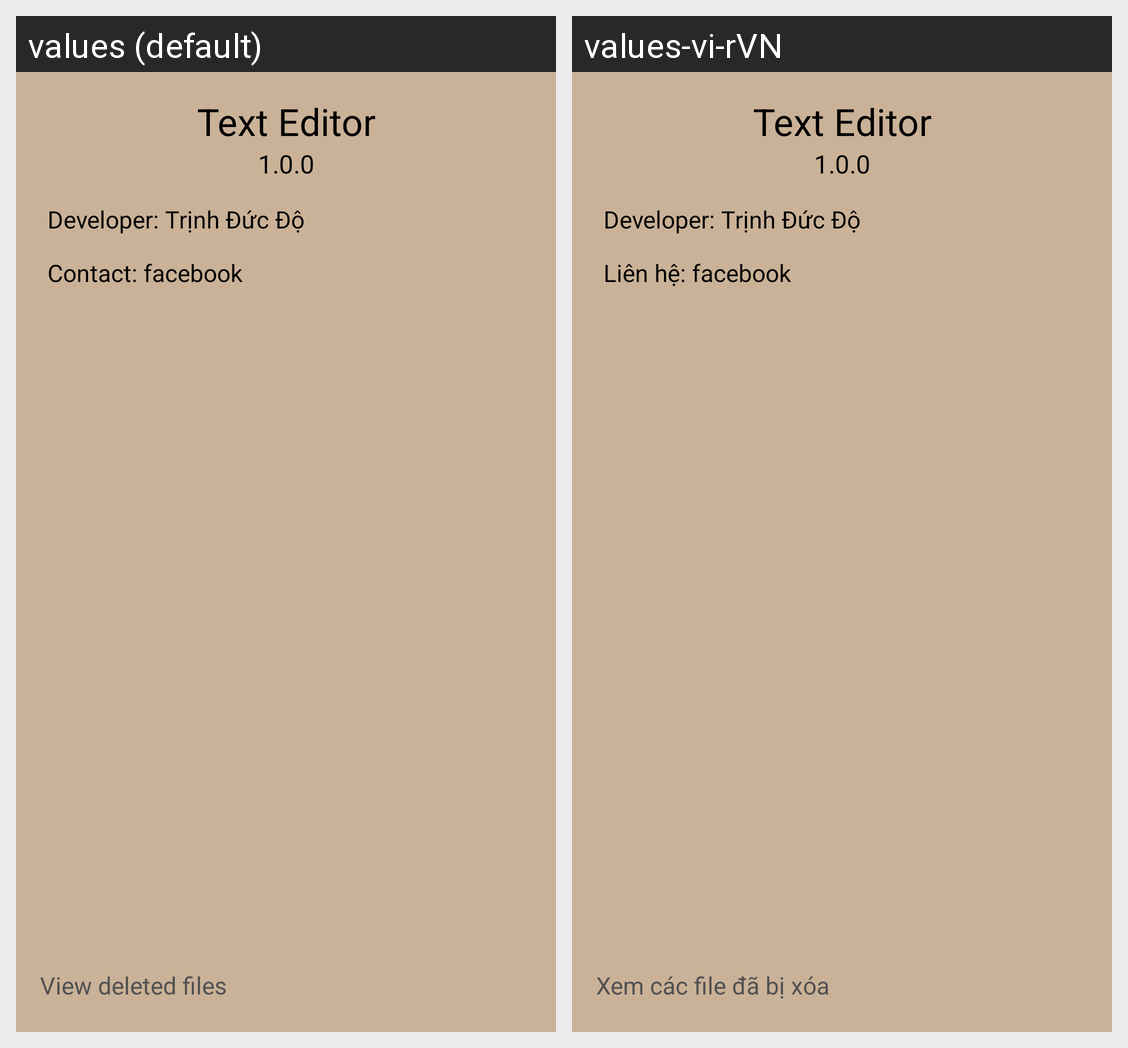

The Android screen above is rendered under two locales of the same app. Produce the string resources it draws, with the default and per-locale values.
Android screen res/layout/fragment_setting.xml rendered under 2 locales, left to right: values (default), values-vi-rVN. Device: Nexus 5 (rendered at 1080×1920; each locale shown at half size, 540×960, under a caption strip naming it); theme MyTheme.
Strings drawn on this screen, with the default value and each locale's value (text and hints the layout hard-codes, and strings that could not be matched under every locale, appear in the picture but are not listed):

tv_contact_facebook
  values: Contact: facebook
  values-vi-rVN: Liên hệ: facebook

tv_view_list_file_deleted
  values: View deleted files
  values-vi-rVN: Xem các file đã bị xóa
